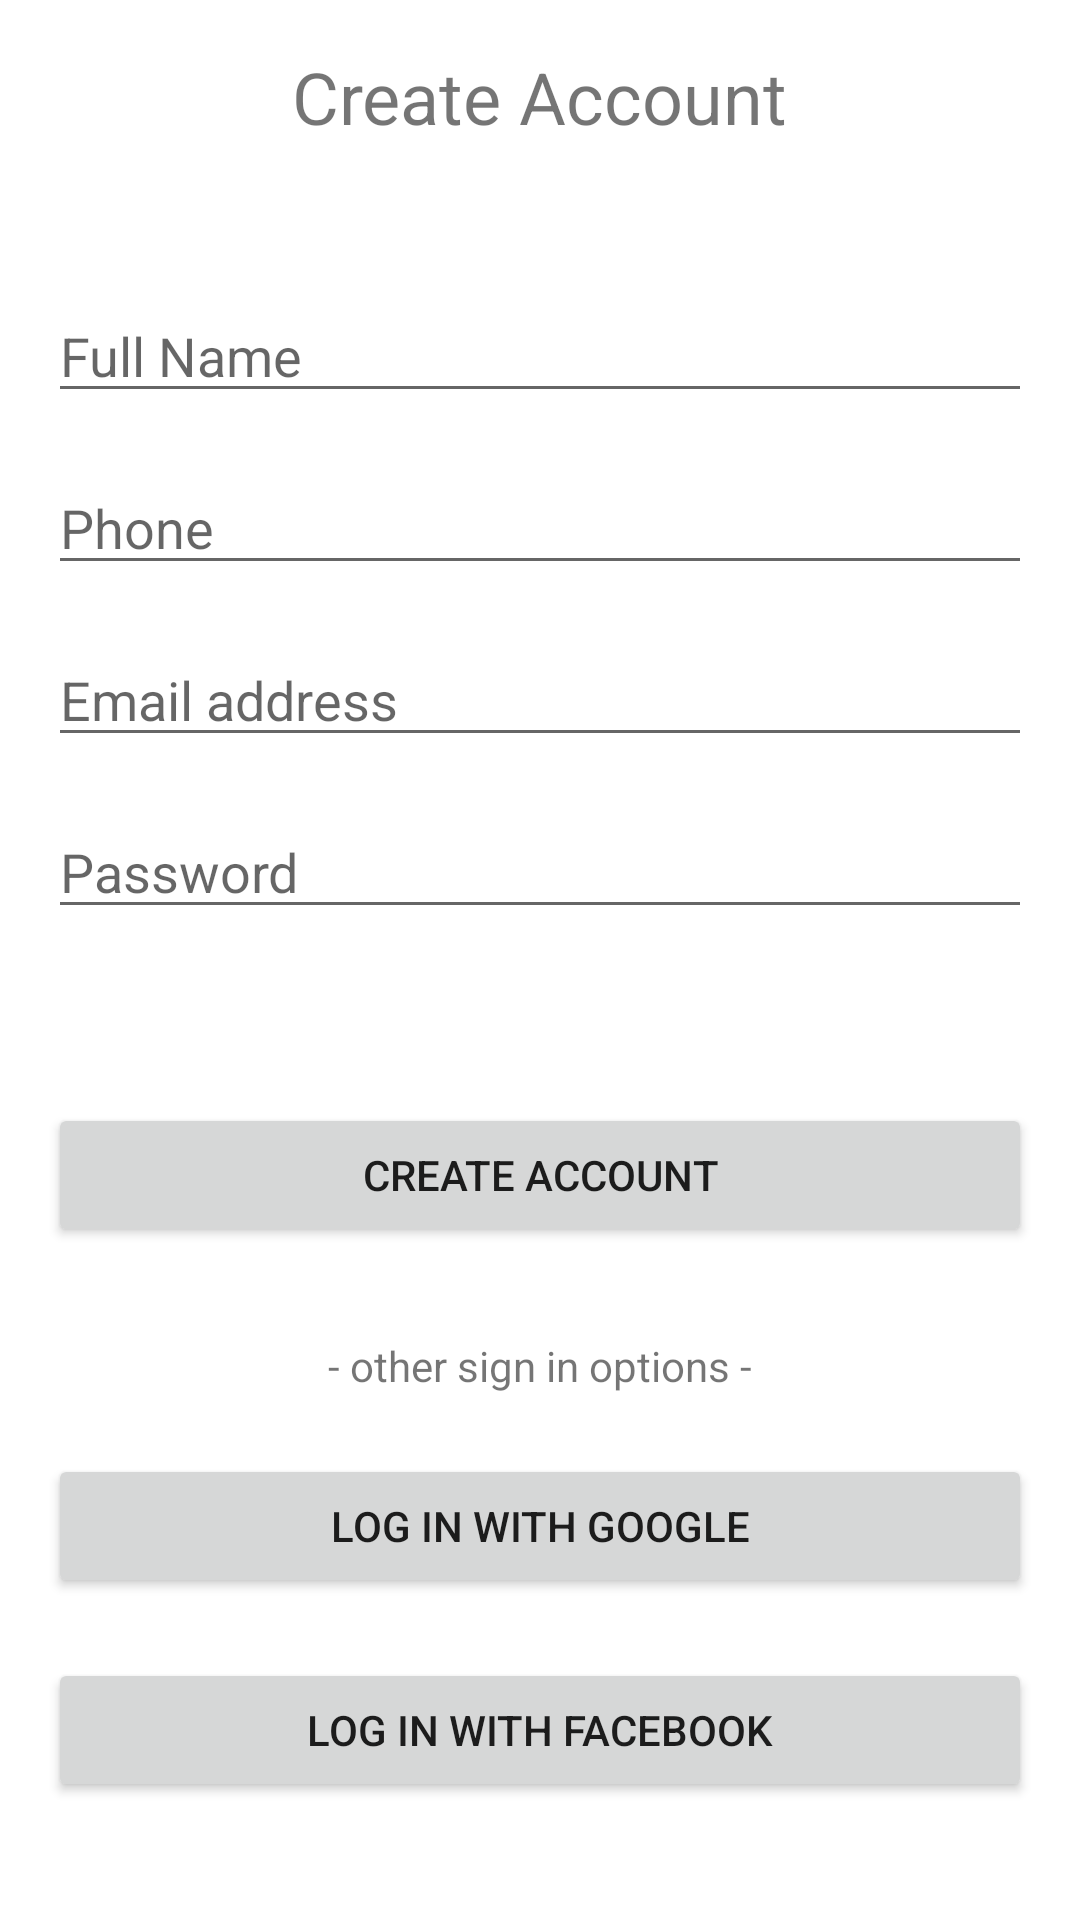

Here is an Android app screen rendered from its layout file. Give the layout XML and the strings, colors and styles it references.
<!-- AndroidManifest.xml: application theme Theme.MyFitness -->
<!-- res/layout/activity_register_page.xml -->
<?xml version="1.0" encoding="utf-8"?>
<RelativeLayout xmlns:android="http://schemas.android.com/apk/res/android"
    android:layout_width="match_parent"
    android:layout_height="match_parent"
    android:padding="16dp"
    android:background="@color/white">

    <TextView
        android:id="@+id/registerHeader"
        android:layout_width="wrap_content"
        android:layout_height="wrap_content"
        android:text="@string/register_header"
        android:textSize="24sp"
        android:layout_marginBottom="32dp"
        android:layout_alignParentTop="true"
        android:layout_centerHorizontal="true" />

    <EditText
        android:id="@+id/fullNameEditText"
        android:layout_width="match_parent"
        android:layout_height="wrap_content"
        android:hint="@string/full_name_hint"
        android:layout_below="@id/registerHeader"
        android:layout_marginTop="16dp" />

    <EditText
        android:id="@+id/phoneEditText"
        android:layout_width="match_parent"
        android:layout_height="wrap_content"
        android:hint="@string/phone_hint"
        android:inputType="phone"
        android:layout_below="@id/fullNameEditText"
        android:layout_marginTop="16dp" />

    <EditText
        android:id="@+id/emailEditText"
        android:layout_width="match_parent"
        android:layout_height="wrap_content"
        android:hint="@string/email_hint"
        android:inputType="textEmailAddress"
        android:layout_below="@id/phoneEditText"
        android:layout_marginTop="16dp" />

    <EditText
        android:id="@+id/passwordEditText"
        android:layout_width="match_parent"
        android:layout_height="wrap_content"
        android:hint="@string/password_hint2"
        android:inputType="textPassword"
        android:layout_below="@id/emailEditText"
        android:layout_marginTop="16dp" />

    <Button
        android:id="@+id/registerButton"
        android:layout_width="match_parent"
        android:layout_height="wrap_content"
        android:text="@string/register_button"
        android:layout_below="@id/passwordEditText"
        android:layout_marginTop="58dp" />

    <TextView
        android:id="@+id/other_option"
        android:layout_width="wrap_content"
        android:layout_height="wrap_content"
        android:text="@string/other_option"
        android:layout_below="@id/registerButton"
        android:layout_centerHorizontal="true"
        android:layout_marginTop="30dp" />

    <Button
        android:id="@+id/googleSignInButton"
        android:layout_width="match_parent"
        android:layout_height="wrap_content"
        android:text="@string/google_sign_in"
        android:padding="12dp"
        android:layout_below="@id/other_option"
        android:layout_marginTop="20dp" />

    <Button
        android:id="@+id/facebookSignInButton"
        android:layout_width="match_parent"
        android:layout_height="wrap_content"
        android:text="@string/facebook_sign_in"
        android:padding="12dp"
        android:layout_below="@id/googleSignInButton"
        android:layout_marginTop="20dp" />

    <TextView
        android:id="@+id/loginPrompt"
        android:layout_width="wrap_content"
        android:layout_height="wrap_content"
        android:text="@string/login_prompt"
        android:layout_below="@id/facebookSignInButton"
        android:layout_centerHorizontal="true"
        android:layout_marginTop="32dp" />
</RelativeLayout>
<!-- resources referenced by this layout -->
<resources>
  <color name="white">#FFFFFF</color>
  <string name="email_hint">Email address</string>
  <string name="facebook_sign_in">log in with Facebook</string>
  <string name="full_name_hint">Full Name</string>
  <string name="google_sign_in">log in with Google</string>
  <string name="login_prompt">Already have an account? Login</string>
  <string name="other_option">- other sign in options -</string>
  <string name="password_hint2">Password</string>
  <string name="phone_hint">Phone</string>
  <string name="register_button">Create Account</string>
  <string name="register_header">Create Account</string>
  <style name="Theme.MyFitness" parent="Base.Theme.MyFitness" />
  <style name="Base.Theme.MyFitness" parent="Theme.AppCompat.Light.DarkActionBar">
          <item name="colorPrimary">@color/Primary</item>
          <item name="colorPrimaryDark">@color/PrimaryDark</item>
          <item name="colorAccent">@color/Accent</item>
      </style>
  <color name="Primary">#58C82F</color>
  <color name="PrimaryDark">#0E2C01</color>
  <color name="Accent">#000000</color>
</resources>
